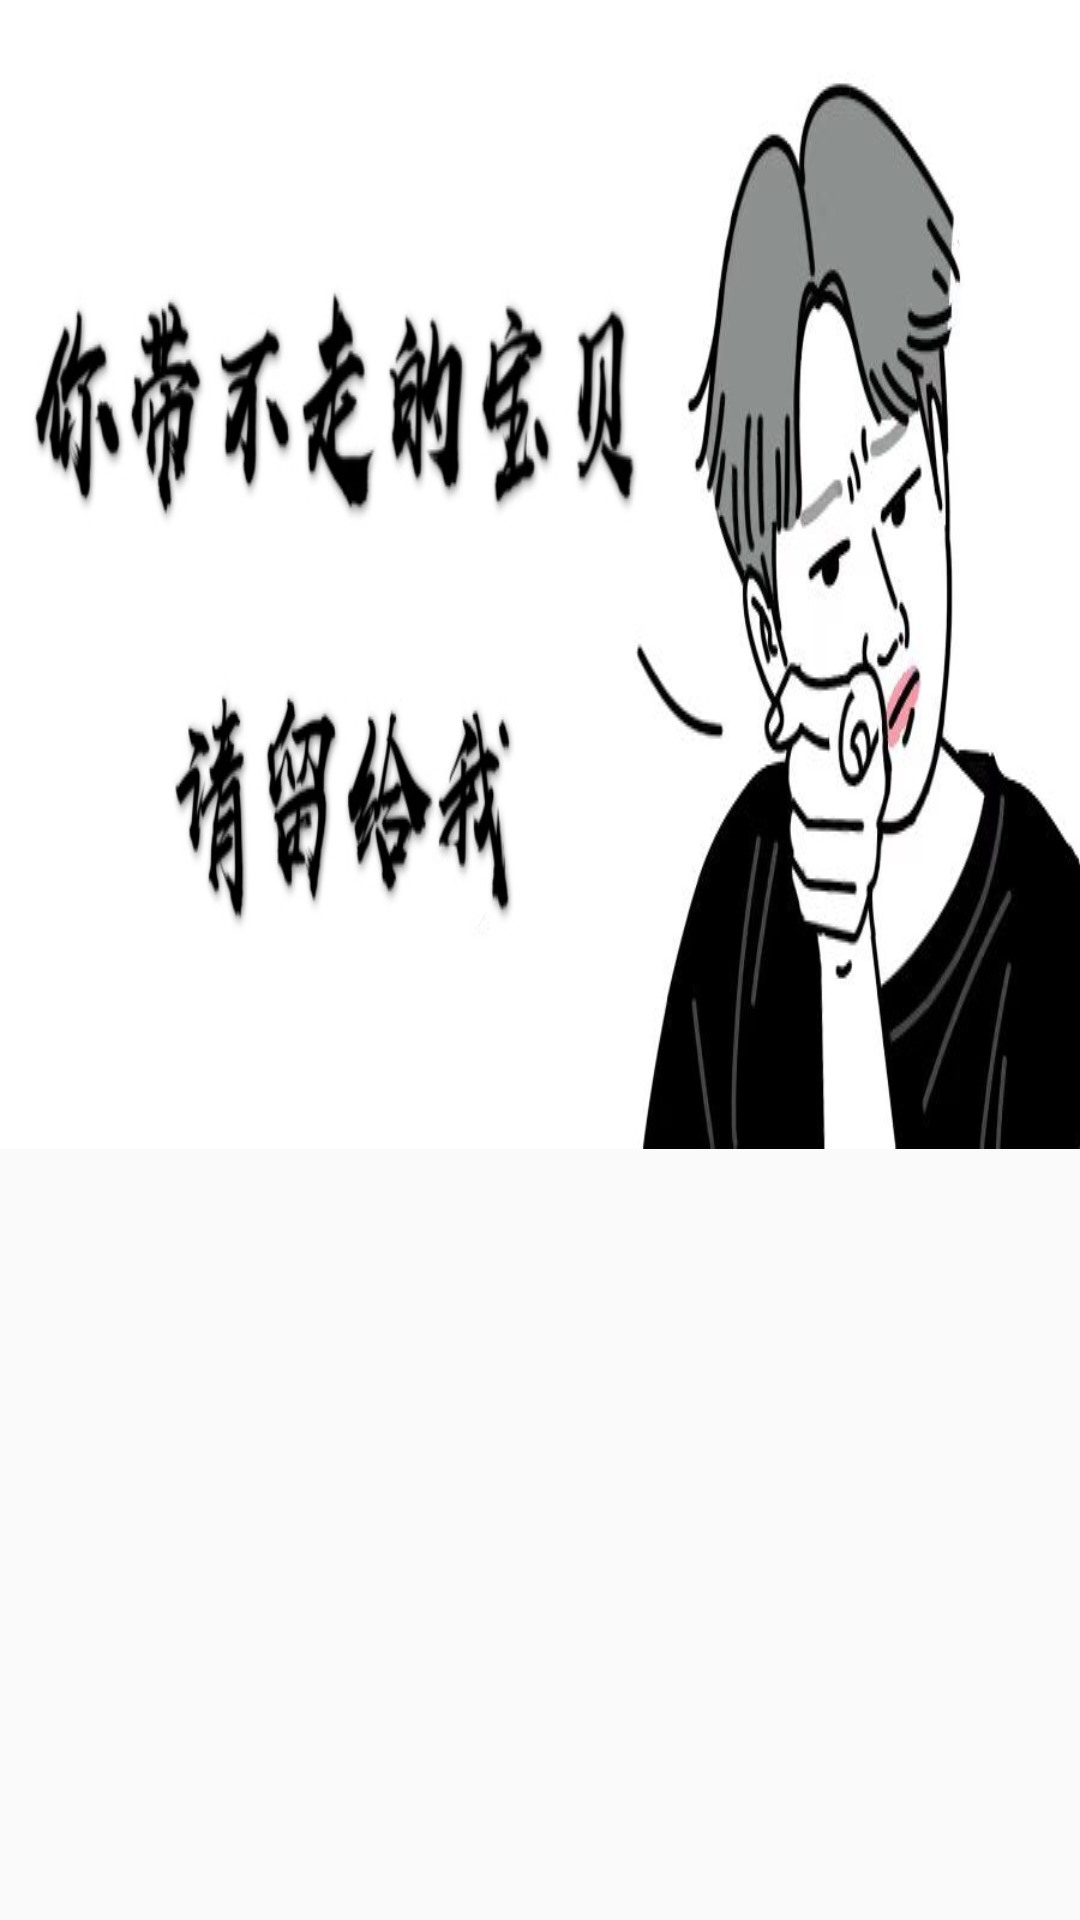

Android layout source for this screen:
<!-- AndroidManifest.xml: application theme AppTheme -->
<!-- res/layout/pager3.xml -->
<?xml version="1.0" encoding="utf-8"?>
<LinearLayout xmlns:android="http://schemas.android.com/apk/res/android"
    android:layout_width="match_parent"
    android:layout_height="match_parent">
    <ImageView
        android:layout_width="match_parent"
        android:layout_height="wrap_content"
        android:scaleType="fitXY"
        android:src="@drawable/banner3" />
</LinearLayout>
<!-- resources referenced by this layout -->
<resources>
  <!-- drawable banner3: jpeg bitmap (drawable-v24, 70017 bytes) -->
  <style name="AppTheme" parent="Theme.AppCompat.Light.NoActionBar">
          
          <item name="colorPrimary">@color/colorPrimary</item>
          <item name="colorPrimaryDark">@color/colorPrimaryDark</item>
          <item name="colorAccent">@color/colorAccent</item>
      </style>
  <color name="colorPrimary">#6200EE</color>
  <color name="colorPrimaryDark">#3700B3</color>
  <color name="colorAccent">#03DAC5</color>
</resources>
